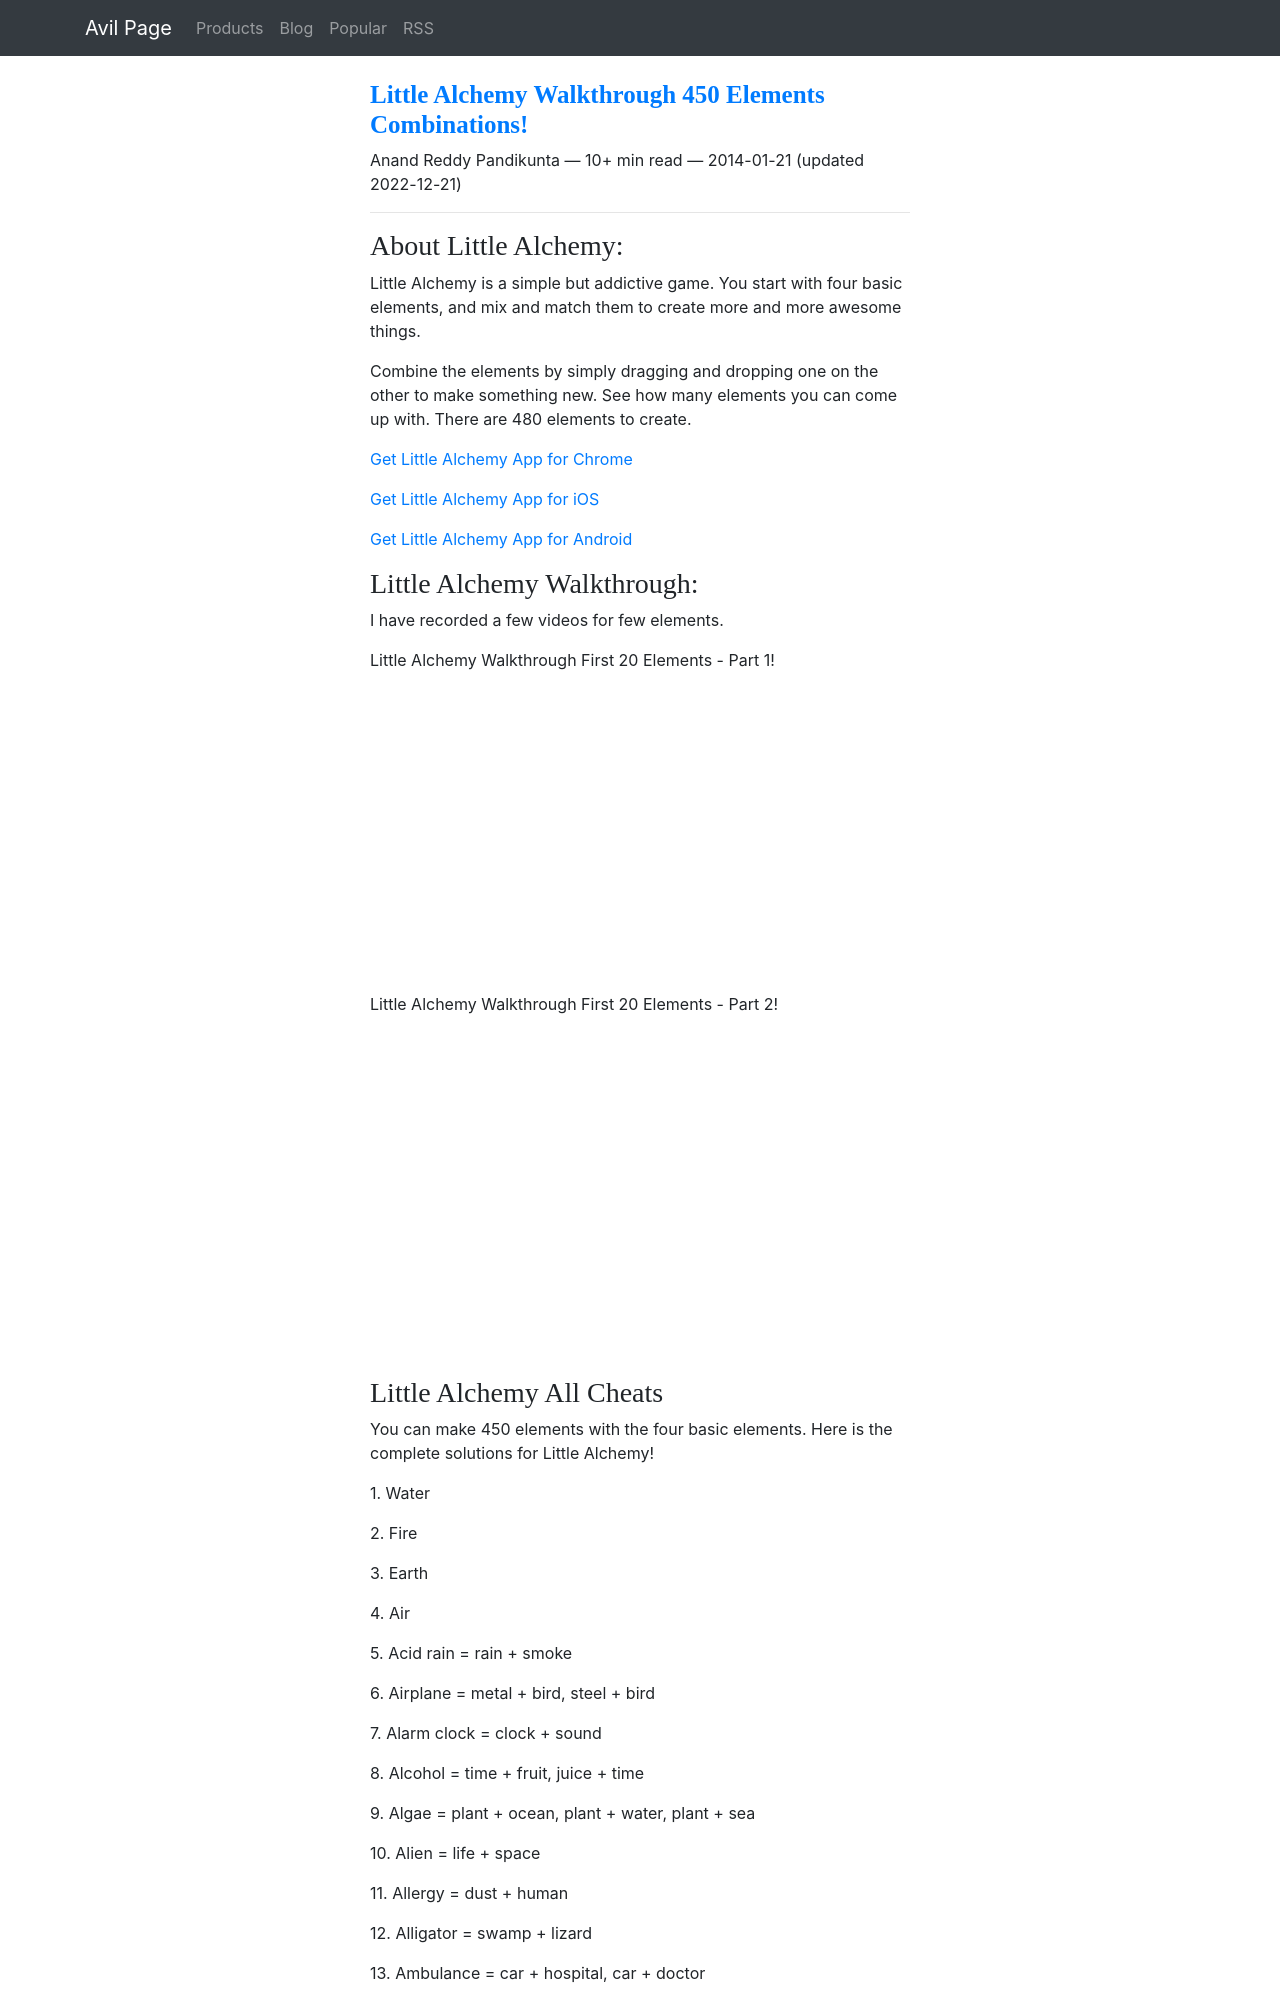

repository: ChillarAnand/avilpage.com · page: 2014/01/little-alchemy-cheats-walkthrough-450-elements.html · generator: sphinx

<--
.. title: Little Alchemy Walkthrough 450 Elements Combinations!
.. slug: little-alchemy-cheats-walkthrough-450-elements
.. date: 2014-01-21 08:44:00
.. updated: 2022-12-21 08:44:00
.. tags: little-alchemy, gaming
.. description: Game cheats for little alchemy android, ios and web and windows app
-->

About Little Alchemy:
---------------------

Little Alchemy is a simple but addictive game. You start with four basic elements, and mix and match them to create more and more awesome things.

Combine the elements by simply dragging and dropping one on the other to make something new. See how many elements you can come up with. There are 480 elements to create. 
 
[Get Little Alchemy App for Chrome](https://chrome.google.com/webstore/detail/little-alchemy/knkapnclbofjjgicpkfoagdjohlfjhpd?hl=en)  
  
[Get Little Alchemy App for iOS](https://itunes.apple.com/us/app/little-alchemy/id542467126?mt=8)  
  
[Get Little Alchemy App for Android](https://play.google.com/store/apps/details?id=com.sometimeswefly.littlealchemy)  
  

Little Alchemy Walkthrough:
---------------------------

I have recorded a few videos for few elements.
 

Little Alchemy Walkthrough First 20 Elements - Part 1!

<div class="embed-responsive embed-responsive-16by9">
<iframe class="embed-responsive-item" src="https://www.youtube.com/embed/CabQOGEOPyc" allowfullscreen>
</iframe>
</div>


Little Alchemy Walkthrough First 20 Elements - Part 2!

<div class="embed-responsive embed-responsive-16by9">
<iframe class="embed-responsive-item" src="https://www.youtube.com/embed/WB4HKhRgqSU" allowfullscreen>
</iframe>
</div>


<br />
